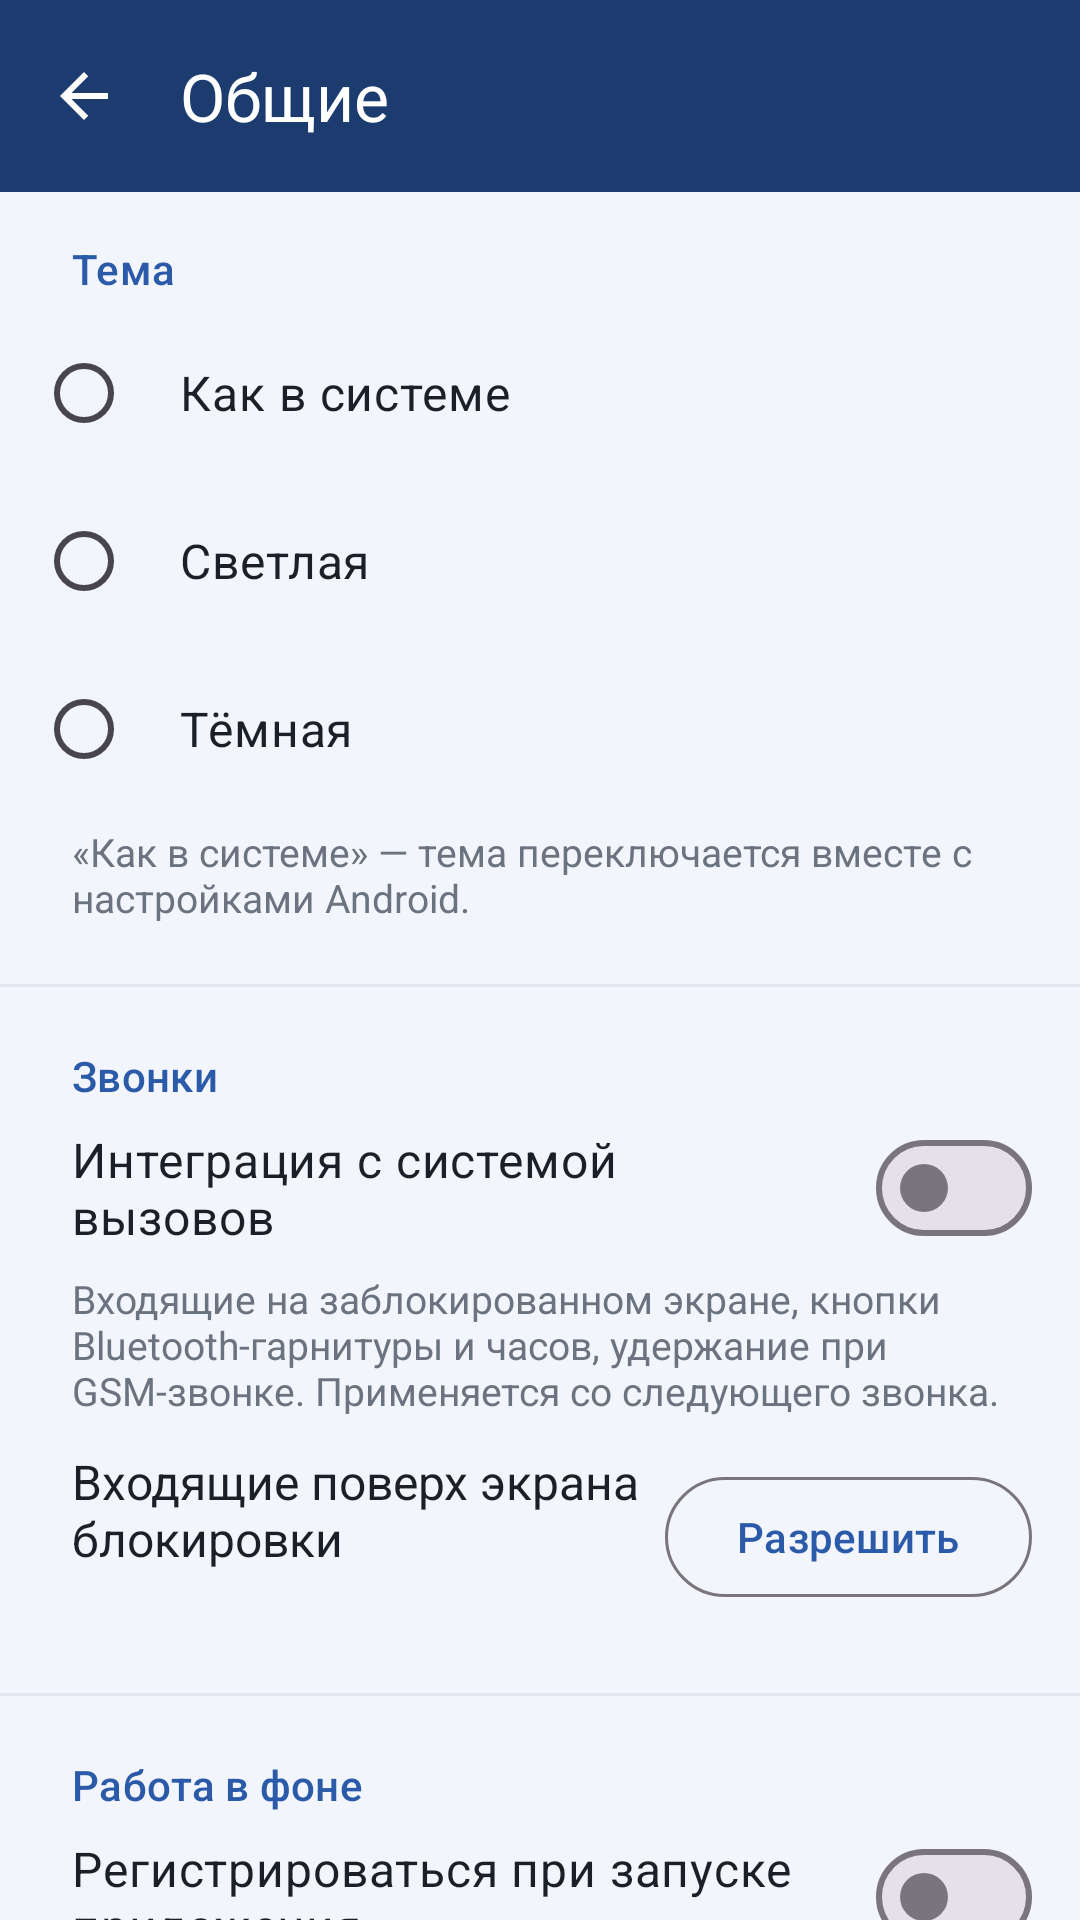

The Android layout XML behind this screen, and the referenced resources:
<!-- AndroidManifest.xml: application theme Theme.IaxPhone -->
<!-- res/layout/activity_general.xml -->
<?xml version="1.0" encoding="utf-8"?>
<LinearLayout xmlns:android="http://schemas.android.com/apk/res/android"
    xmlns:app="http://schemas.android.com/apk/res-auto"
    android:id="@+id/root"
    android:layout_width="match_parent"
    android:layout_height="match_parent"
    android:background="@color/page_bg"
    android:orientation="vertical">

    <com.google.android.material.appbar.MaterialToolbar
        android:id="@+id/toolbar"
        android:layout_width="match_parent"
        android:layout_height="wrap_content"
        android:background="@color/top_bar"
        android:minHeight="?attr/actionBarSize"
        android:theme="@style/TopBarOverlay"
        app:navigationIcon="@drawable/ic_arrow_back"
        app:navigationIconTint="@android:color/white"
        app:title="@string/general"
        app:titleTextColor="@android:color/white" />

    <androidx.core.widget.NestedScrollView
        android:id="@+id/content"
        android:layout_width="match_parent"
        android:layout_height="match_parent">

        <LinearLayout
            android:layout_width="match_parent"
            android:layout_height="wrap_content"
            android:orientation="vertical"
            android:paddingTop="16dp">

            <TextView
                android:layout_width="wrap_content"
                android:layout_height="wrap_content"
                android:layout_marginStart="24dp"
                android:layout_marginBottom="4dp"
                android:text="@string/theme"
                android:textAppearance="?attr/textAppearanceTitleSmall"
                android:textColor="@color/top_bar_primary" />

            <RadioGroup
                android:id="@+id/themeGroup"
                android:layout_width="match_parent"
                android:layout_height="wrap_content"
                android:paddingStart="12dp"
                android:paddingEnd="16dp">

                <com.google.android.material.radiobutton.MaterialRadioButton
                    android:id="@+id/themeSystem"
                    android:layout_width="match_parent"
                    android:layout_height="56dp"
                    android:paddingStart="16dp"
                    android:text="@string/theme_system"
                    android:textColor="@color/key_text"
                    android:textSize="16sp" />

                <com.google.android.material.radiobutton.MaterialRadioButton
                    android:id="@+id/themeLight"
                    android:layout_width="match_parent"
                    android:layout_height="56dp"
                    android:paddingStart="16dp"
                    android:text="@string/theme_light"
                    android:textColor="@color/key_text"
                    android:textSize="16sp" />

                <com.google.android.material.radiobutton.MaterialRadioButton
                    android:id="@+id/themeDark"
                    android:layout_width="match_parent"
                    android:layout_height="56dp"
                    android:paddingStart="16dp"
                    android:text="@string/theme_dark"
                    android:textColor="@color/key_text"
                    android:textSize="16sp" />
            </RadioGroup>

            <TextView
                android:layout_width="match_parent"
                android:layout_height="wrap_content"
                android:layout_marginStart="24dp"
                android:layout_marginTop="4dp"
                android:layout_marginEnd="24dp"
                android:text="@string/theme_hint"
                android:textColor="@color/text_secondary"
                android:textSize="13sp" />

            <View
                android:layout_width="match_parent"
                android:layout_height="1dp"
                android:layout_marginTop="20dp"
                android:background="@color/divider" />

            <TextView
                android:layout_width="wrap_content"
                android:layout_height="wrap_content"
                android:layout_marginStart="24dp"
                android:layout_marginTop="20dp"
                android:text="@string/calls"
                android:textAppearance="?attr/textAppearanceTitleSmall"
                android:textColor="@color/top_bar_primary" />

            <com.google.android.material.materialswitch.MaterialSwitch
                android:id="@+id/telecom"
                style="@style/GeneralSwitch"
                android:text="@string/telecom" />

            <TextView
                android:id="@+id/telecomHint"
                style="@style/GeneralHint"
                android:text="@string/telecom_hint" />

            <LinearLayout
                android:id="@+id/fullscreenRow"
                style="@style/GeneralActionRow">

                <LinearLayout
                    android:layout_width="0dp"
                    android:layout_height="wrap_content"
                    android:layout_weight="1"
                    android:orientation="vertical">

                    <TextView
                        android:layout_width="wrap_content"
                        android:layout_height="wrap_content"
                        android:text="@string/fullscreen"
                        android:textColor="@color/key_text"
                        android:textSize="16sp" />

                    <TextView
                        android:id="@+id/fullscreenStatus"
                        android:layout_width="wrap_content"
                        android:layout_height="wrap_content"
                        android:textColor="@color/text_secondary"
                        android:textSize="13sp" />
                </LinearLayout>

                <com.google.android.material.button.MaterialButton
                    android:id="@+id/fullscreenAllow"
                    style="?attr/materialButtonOutlinedStyle"
                    android:layout_width="wrap_content"
                    android:layout_height="wrap_content"
                    android:text="@string/bg_allow" />
            </LinearLayout>

            <View
                android:layout_width="match_parent"
                android:layout_height="1dp"
                android:layout_marginTop="20dp"
                android:background="@color/divider" />

            <TextView
                android:layout_width="wrap_content"
                android:layout_height="wrap_content"
                android:layout_marginStart="24dp"
                android:layout_marginTop="20dp"
                android:text="@string/background"
                android:textAppearance="?attr/textAppearanceTitleSmall"
                android:textColor="@color/top_bar_primary" />

            <com.google.android.material.materialswitch.MaterialSwitch
                android:id="@+id/connectOnStart"
                style="@style/GeneralSwitch"
                android:text="@string/bg_connect_on_start" />

            <com.google.android.material.materialswitch.MaterialSwitch
                android:id="@+id/startOnBoot"
                style="@style/GeneralSwitch"
                android:text="@string/bg_start_on_boot" />

            <com.google.android.material.materialswitch.MaterialSwitch
                android:id="@+id/keepAwake"
                style="@style/GeneralSwitch"
                android:text="@string/bg_keep_awake" />

            <TextView
                style="@style/GeneralHint"
                android:text="@string/bg_keep_awake_hint" />

            <LinearLayout
                android:id="@+id/batteryRow"
                style="@style/GeneralActionRow">

                <LinearLayout
                    android:layout_width="0dp"
                    android:layout_height="wrap_content"
                    android:layout_weight="1"
                    android:orientation="vertical">

                    <TextView
                        android:layout_width="wrap_content"
                        android:layout_height="wrap_content"
                        android:text="@string/bg_battery"
                        android:textColor="@color/key_text"
                        android:textSize="16sp" />

                    <TextView
                        android:id="@+id/batteryStatus"
                        android:layout_width="wrap_content"
                        android:layout_height="wrap_content"
                        android:textColor="@color/text_secondary"
                        android:textSize="13sp" />
                </LinearLayout>

                <com.google.android.material.button.MaterialButton
                    android:id="@+id/batteryAllow"
                    style="?attr/materialButtonOutlinedStyle"
                    android:layout_width="wrap_content"
                    android:layout_height="wrap_content"
                    android:text="@string/bg_allow" />
            </LinearLayout>

            <TextView
                style="@style/GeneralHint"
                android:text="@string/bg_network_hint" />

            <View
                android:layout_width="match_parent"
                android:layout_height="1dp"
                android:layout_marginTop="20dp"
                android:background="@color/divider" />

            <TextView
                android:layout_width="wrap_content"
                android:layout_height="wrap_content"
                android:layout_marginStart="24dp"
                android:layout_marginTop="20dp"
                android:text="@string/updates"
                android:textAppearance="?attr/textAppearanceTitleSmall"
                android:textColor="@color/top_bar_primary" />

            <TextView
                android:id="@+id/version"
                android:layout_width="wrap_content"
                android:layout_height="wrap_content"
                android:layout_marginStart="24dp"
                android:layout_marginTop="12dp"
                android:textColor="@color/key_text"
                android:textSize="16sp" />

            <com.google.android.material.materialswitch.MaterialSwitch
                android:id="@+id/autoUpdate"
                android:layout_width="match_parent"
                android:layout_height="56dp"
                android:layout_marginStart="24dp"
                android:layout_marginEnd="16dp"
                android:text="@string/update_auto"
                android:textColor="@color/key_text"
                android:textSize="16sp" />

            <LinearLayout
                android:layout_width="match_parent"
                android:layout_height="wrap_content"
                android:layout_marginStart="24dp"
                android:layout_marginEnd="24dp"
                android:gravity="center_vertical"
                android:orientation="horizontal">

                <com.google.android.material.button.MaterialButton
                    android:id="@+id/checkUpdate"
                    style="?attr/materialButtonOutlinedStyle"
                    android:layout_width="wrap_content"
                    android:layout_height="wrap_content"
                    android:text="@string/update_check" />

                <TextView
                    android:id="@+id/updateStatus"
                    android:layout_width="0dp"
                    android:layout_height="wrap_content"
                    android:layout_marginStart="16dp"
                    android:layout_weight="1"
                    android:textColor="@color/text_secondary"
                    android:textSize="14sp" />
            </LinearLayout>

            <Space
                android:layout_width="match_parent"
                android:layout_height="24dp" />
        </LinearLayout>
    </androidx.core.widget.NestedScrollView>
</LinearLayout>
<!-- resources referenced by this layout -->
<resources>
  <color name="divider">#E2E6EE</color>
  <color name="key_text">#1B1F27</color>
  <color name="page_bg">#F2F5FB</color>
  <color name="text_secondary">#6B7280</color>
  <color name="top_bar">#1C3B6E</color>
  <color name="top_bar_primary">#2B5BA8</color>
  <!-- drawable ic_arrow_back (drawable) -->
  <vector xmlns:android="http://schemas.android.com/apk/res/android"
      android:width="24dp" android:height="24dp" android:viewportWidth="24" android:viewportHeight="24"
      android:tint="?attr/colorControlNormal">
      <path android:fillColor="@android:color/white"
          android:pathData="M20,11H7.83l5.59,-5.59L12,4l-8,8 8,8 1.41,-1.41L7.83,13H20v-2z" />
  </vector>
  <string name="background">Работа в фоне</string>
  <string name="bg_allow">Разрешить</string>
  <string name="bg_battery">Без ограничений батареи</string>
  <string name="bg_connect_on_start">Регистрироваться при запуске приложения</string>
  <string name="bg_keep_awake">Не давать процессору засыпать</string>
  <string name="bg_keep_awake_hint">Надёжнее приём входящих в режиме сна, но заметно больше расход батареи.</string>
  <string name="bg_network_hint">При смене сети (Wi-Fi ↔ мобильный интернет) регистрация обновляется сразу.</string>
  <string name="bg_start_on_boot">Запускать при включении телефона</string>
  <string name="calls">Звонки</string>
  <string name="fullscreen">Входящие поверх экрана блокировки</string>
  <string name="general">Общие</string>
  <string name="telecom">Интеграция с системой вызовов</string>
  <string name="telecom_hint">Входящие на заблокированном экране, кнопки Bluetooth-гарнитуры и часов, удержание при GSM-звонке. Применяется со следующего звонка.</string>
  <string name="theme">Тема</string>
  <string name="theme_dark">Тёмная</string>
  <string name="theme_hint">«Как в системе» — тема переключается вместе с настройками Android.</string>
  <string name="theme_light">Светлая</string>
  <string name="theme_system">Как в системе</string>
  <string name="update_auto">Проверять при запуске</string>
  <string name="update_check">Проверить обновления</string>
  <string name="updates">Обновления</string>
  <style name="GeneralActionRow">
          <item name="android:layout_width">match_parent</item>
          <item name="android:layout_height">wrap_content</item>
          <item name="android:layout_marginStart">24dp</item>
          <item name="android:layout_marginEnd">16dp</item>
          <item name="android:minHeight">64dp</item>
          <item name="android:gravity">center_vertical</item>
          <item name="android:orientation">horizontal</item>
      </style>
  <style name="GeneralSwitch">
          <item name="android:layout_width">match_parent</item>
          <item name="android:layout_height">wrap_content</item>
          <item name="android:minHeight">56dp</item>
          <item name="android:layout_marginStart">24dp</item>
          <item name="android:layout_marginEnd">16dp</item>
          <item name="android:textColor">@color/key_text</item>
          <item name="android:textSize">16sp</item>
      </style>
  <style name="TopBarOverlay" parent="ThemeOverlay.Material3.Dark.ActionBar" />
  <style name="Theme.IaxPhone" parent="Theme.Material3.DayNight.NoActionBar">
          <item name="colorPrimary">@color/top_bar_primary</item>
          <item name="colorOnPrimary">@color/on_primary</item>
          <item name="colorSecondaryContainer">@color/key_bg</item>
          <item name="android:windowBackground">@color/page_bg</item>
      </style>
  <color name="on_primary">#FFFFFF</color>
  <color name="key_bg">#FFFFFF</color>
</resources>
